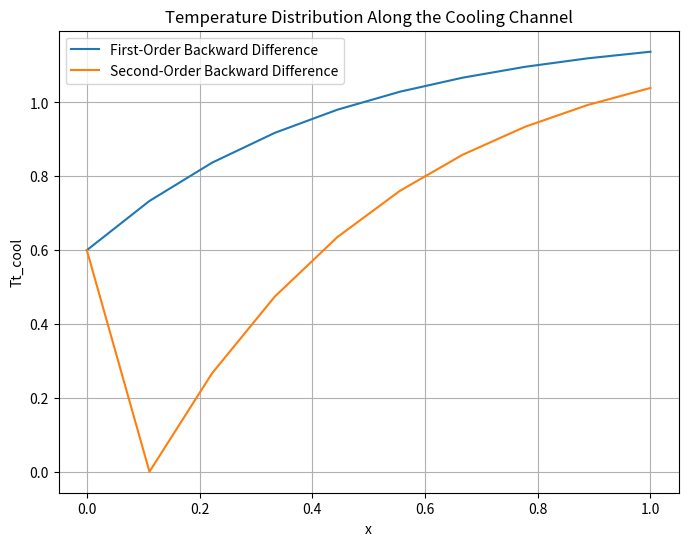
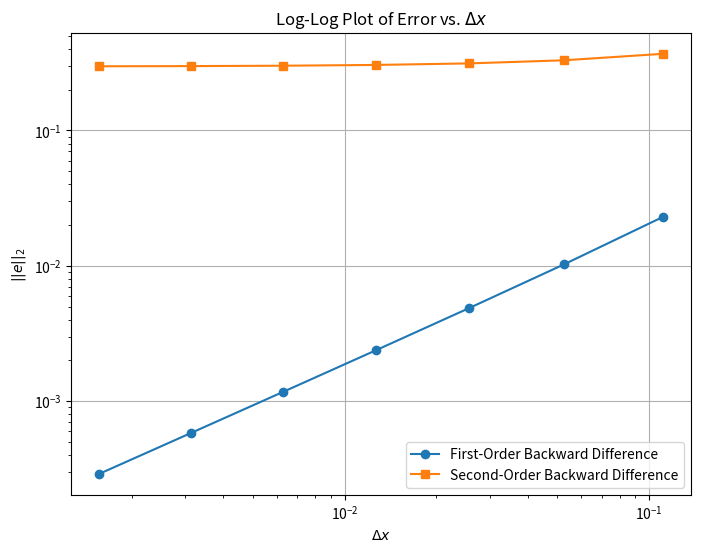

Generate these figures, in order, with matplotlib:
import numpy as np
import matplotlib.pyplot as plt

def fdcoeffF(k, xbar, x):
    n = len(x) - 1
    if k > n:
        raise ValueError('*** len(x) must be larger than k')

    m = k 
    c1 = 1.
    c4 = x[0] - xbar
    C = np.zeros((n + 1, m + 1))
    C[0, 0] = 1.
    for i in range(1, n + 1):
        mn = min(i, m)
        c2 = 1.
        c5 = c4
        c4 = x[i] - xbar
        for j in range(i):
            c3 = x[i] - x[j]
            c2 = c2 * c3
            if j == i - 1:
                for s in range(mn, 0, -1):
                    C[i, s] = c1 * (s * C[i - 1, s - 1] - c5 * C[i - 1, s]) / c2
                C[i, 0] = -c1 * c5 * C[i - 1, 0] / c2
            for s in range(mn, 0, -1):
                C[j, s] = (c4 * C[j, s] - s * C[j, s - 1]) / c3
            C[j, 0] = c4 * C[j, 0] / c3
        c1 = c2

    c = C[:, -1] 
    return c

# Constants for the problem
U = 5.0
T_blade = 1.2
T_inlet = 0.6
x_start, x_end = 0, 1
h = 5.0
n_points = 10
x = np.linspace(x_start, x_end, n_points)
dx = x[1] - x[0]

# First-order backward difference method
T_cool_first_order = np.zeros(n_points)
T_cool_first_order[0] = T_inlet

for i in range(1, n_points):
    dTdx = 2 * h * (T_blade - T_cool_first_order[i-1])
    T_cool_first_order[i] = T_cool_first_order[i-1] + dTdx * dx / U

# Second-order backward difference method
T_cool_second_order = np.zeros(n_points)
T_cool_second_order[0] = T_inlet

for i in range(2, n_points):
    dTdx_2 = 2 * h * (T_blade - T_cool_second_order[i-1])
    T_cool_second_order[i] = T_cool_second_order[i-1] + dTdx_2 * dx / U

plt.figure(figsize=(8, 6))
plt.plot(x, T_cool_first_order, label="First-Order Backward Difference")
plt.plot(x, T_cool_second_order, label="Second-Order Backward Difference")
plt.xlabel("x")
plt.ylabel("Tt_cool")
plt.title("Temperature Distribution Along the Cooling Channel")
plt.legend()
plt.grid(True)
plt.show()

def Tt_cool_exact(x):
    return 1.2 - 0.6 * np.exp(-2 * x)

def calculate_L2_error(T_num, T_exact, dx):
    return np.sqrt(np.sum((T_num - T_exact)**2) * dx)


max_intervals = 10
errors_first_order = []
errors_second_order = []
dx_values = []
max_iterations = 7 


for _ in range(max_iterations):
    x = np.linspace(x_start, x_end, max_intervals)
    dx = x[1] - x[0]
    dx_values.append(dx)

    T_cool_first_order = np.zeros(max_intervals)
    T_cool_first_order[0] = T_inlet
    for i in range(1, max_intervals):
        dTdx = 2 * h * (T_blade - T_cool_first_order[i-1])
        T_cool_first_order[i] = T_cool_first_order[i-1] + dTdx * dx / U

    T_cool_second_order = np.zeros(max_intervals)
    T_cool_second_order[0] = T_inlet
    for i in range(2, max_intervals):
        dTdx_2 = 2 * h * (T_blade - T_cool_second_order[i-1])
        T_cool_second_order[i] = T_cool_second_order[i-1] + dTdx_2 * dx / U

    T_exact = Tt_cool_exact(x)
    
    error_first_order = calculate_L2_error(T_cool_first_order, T_exact, dx)
    error_second_order = calculate_L2_error(T_cool_second_order, T_exact, dx)

    errors_first_order.append(error_first_order)
    errors_second_order.append(error_second_order)

    # Double the number of intervals
    max_intervals *= 2

# Log-log plot
plt.figure(figsize=(8, 6))
plt.loglog(dx_values, errors_first_order, label="First-Order Backward Difference", marker='o')
plt.loglog(dx_values, errors_second_order, label="Second-Order Backward Difference", marker='s')
plt.xlabel(r'$\Delta x$')
plt.ylabel(r'$||e||_2$')
plt.title('Log-Log Plot of Error vs. $\Delta x$')
plt.legend()
plt.grid(True)
plt.show()

